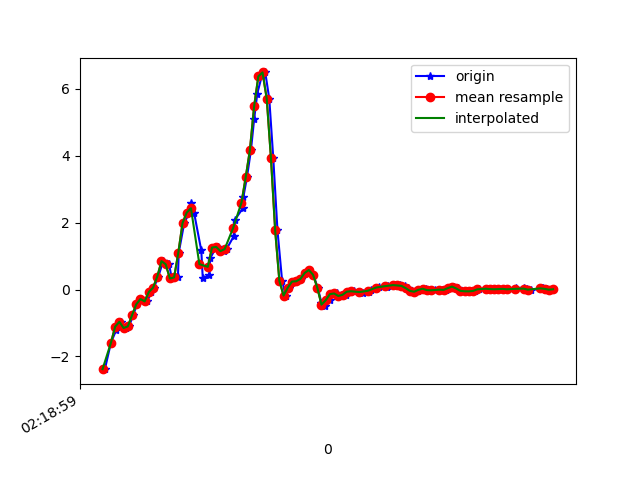

Values plotted in this chart, from the file beside it:
1617761939131, 457575829139615, -2.38046, -0.82031393, -0.6071029
1617761939160, 457575848184767, -1.589, -0.4379, -0.5973
1617761939184, 457575867205119, -1.223, -0.00542, -0.5778
1617761939197, 457575886250271, -0.9914, 0.344, -0.6792
1617761939210, 457575905270639, -0.9645, 0.8767, -0.7879
1617761939230, 457575924286831, -1.15, 0.8742, -0.6804
1617761939246, 457575943304447, -1.101, 1.367, -0.6315
1617761939265, 457575962346847, -0.7702, 1.781, -0.4825
1617761939284, 457575981364479, -0.4428, 2.486, -0.5008
1617761939303, 457576000406879, -0.284, 3.17, -0.4581
1617761939332, 457576019424511, -0.3548, 3.155, -0.4727
1617761939352, 457576038447263, -0.07383, 3.892, -0.4214
1617761939364, 457576057488415, 0.05689, 4.007, -0.2113
1617761939385, 457576076504767, 0.3868, 4.5, -0.09398
1617761939408, 457576095545887, 0.8486, 5.009, -0.0561
1617761939436, 457576114562239, 0.7545, 4.581, -0.02067
1617761939449, 457576133599423, 0.3306, 4.972, -0.04511
1617761939478, 457576152615551, 0.3623, 5.027, 0.02575
1617761939482, 457576171656479, 1.104, 4.493, -0.05244
1617761939508, 457576190672639, 1.988, 4.372, -0.3713
1617761939532, 457576209713567, 2.301, 4.758, -0.8172
1617761939541, 457576228743167, 2.572, 4.225, -0.882
1617761939555, 457576247758847, 2.288, 3.272, -0.6609
1617761939589, 457576266774463, 1.17, 2.699, -0.8453
1617761939596, 457576285814911, 0.3489, 2.084, -0.915
1617761939627, 457576304830591, 0.4271, 1.442, -0.7268
1617761939631, 457576323870975, 0.9316, 0.8803, -0.4092
1617761939659, 457576342875519, 1.255, 0.3648, -0.1099
1617761939669, 457576361915519, 1.274, -0.1117, 0.2298
1617761939696, 457576380955583, 1.148, -0.4892, 0.5328
1617761939709, 457576399970751, 1.209, -0.7678, 0.7991
1617761939743, 457576419010815, 1.589, -0.995, 1.085
1617761939748, 457576438048959, 2.079, -1.155, 1.378
1617761939786, 457576457089727, 2.427, -1.261, 1.623
1617761939789, 457576476105727, 2.77, -1.309, 1.855
1617761939806, 457576495146495, 3.354, -1.243, 2.083
1617761939825, 457576514162495, 4.17, -1.043, 2.231
1617761939840, 457576533212479, 5.086, -0.736, 2.349
1617761939855, 457576552228735, 5.86, -0.3707, 2.458
1617761939876, 457576571269759, 6.372, 0.0801, 2.524
1617761939893, 457576590286015, 6.491, 0.6018, 2.612
1617761939912, 457576609327039, 5.703, 0.9488, 2.71
1617761939931, 457576628368063, 3.929, 0.9671, 2.722
1617761939951, 457576647400959, 1.767, 0.7288, 2.617
1617761939973, 457576666442431, 0.2585, 0.3843, 2.534
1617761939990, 457576685459071, -0.1789, 0.1852, 2.516
1617761940007, 457576704500543, 0.05689, 0.1876, 2.43
1617761940027, 457576723517183, 0.2389, 0.1754, 2.301
1617761940046, 457576742566527, 0.2475, 0.1375, 2.128
1617761940064, 457576761583359, 0.3171, 0.09476, 1.935
1617761940084, 457576780625023, 0.4955, 0.107, 1.752
1617761940102, 457576799641983, 0.5835, 0.1497, 1.555
1617761940121, 457576818683647, 0.4417, 0.1351, 1.357
1617761940142, 457576837700095, 0.05933, 0.07521, 1.189
1617761940160, 457576856741759, -0.3976, -0.05062, 1.039
1617761940179, 457576875758591, -0.5051, -0.1642, 0.8907
1617761940199, 457576894800255, -0.3206, -0.174, 0.7551
1617761940216, 457576913817215, -0.1374, -0.1484, 0.5951
1617761940236, 457576932858879, -0.1178, -0.1325, 0.4582
1617761940255, 457576951903999, -0.1923, -0.1288, 0.3507
1617761940277, 457576970920831, -0.1569, -0.119, 0.2738
... 52 more rows
